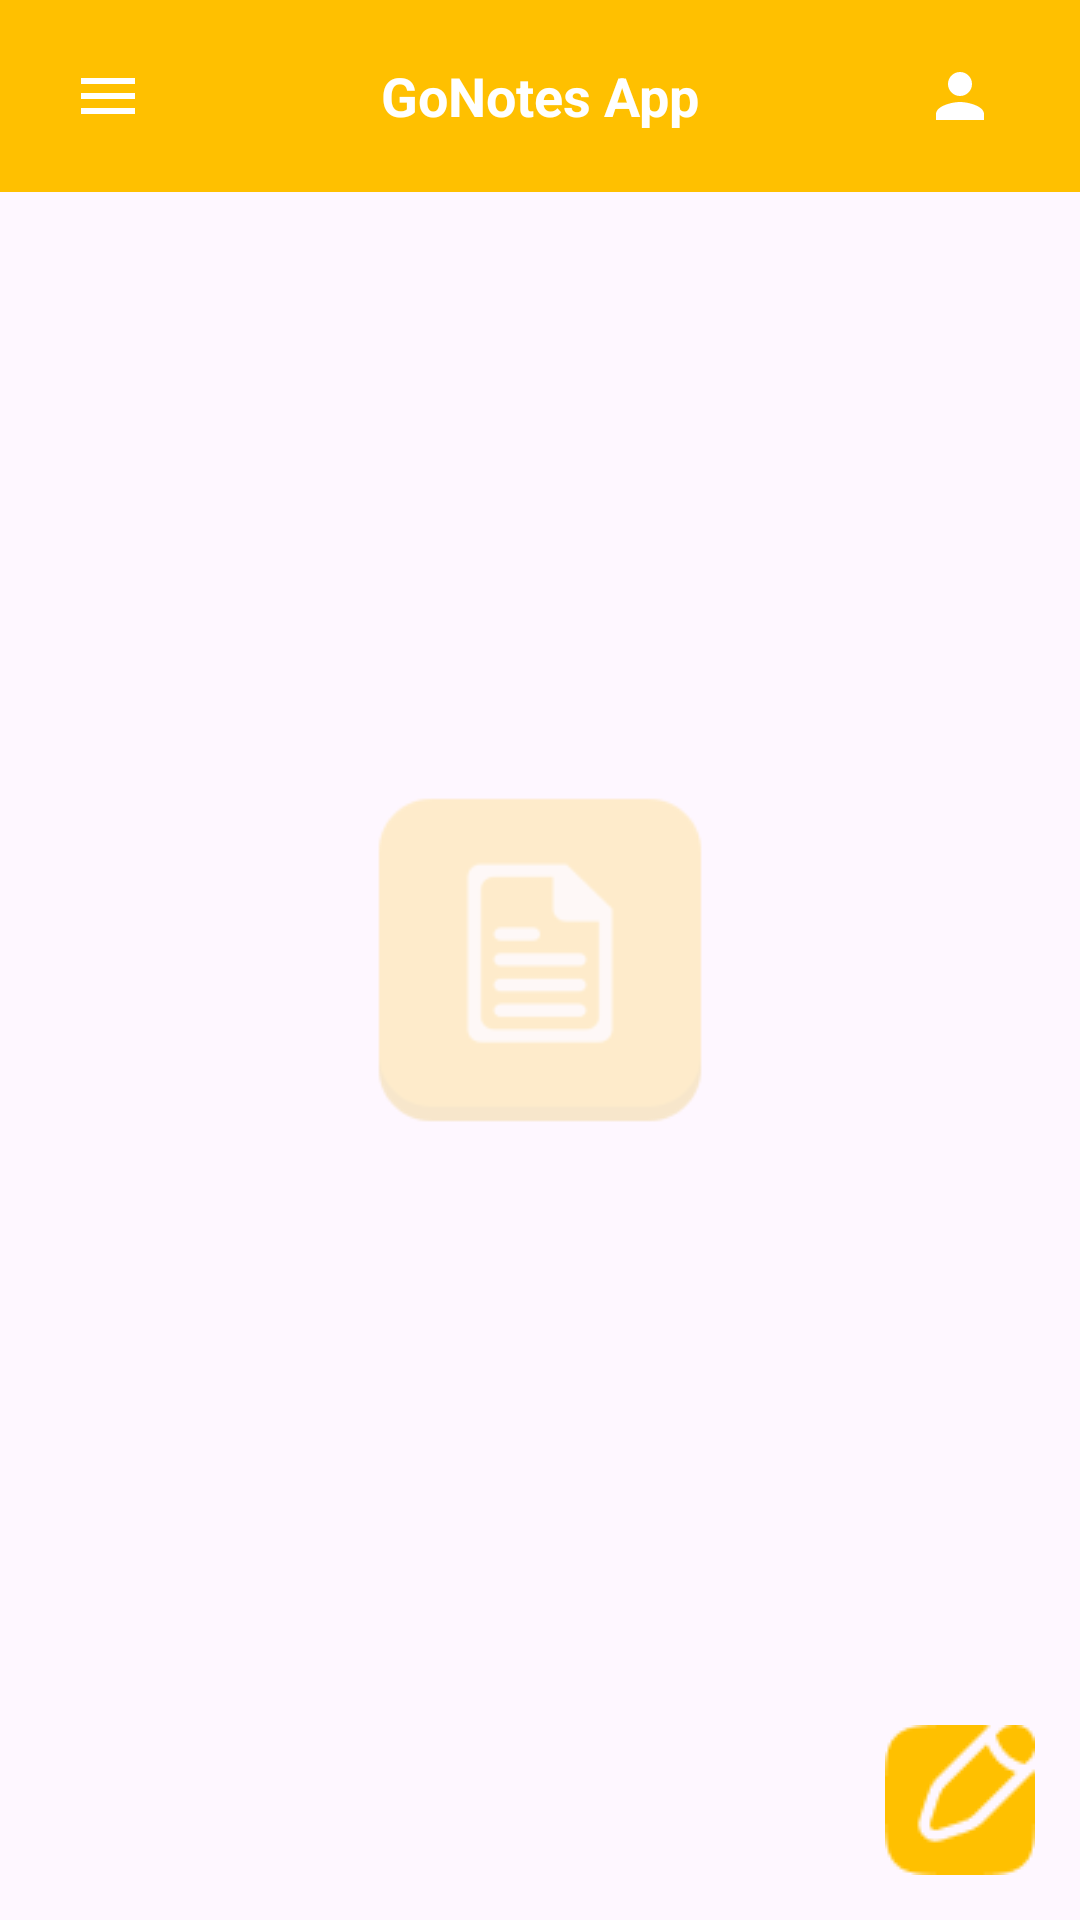

This screen was rendered from an Android layout file. Write that file and the resources it references.
<!-- AndroidManifest.xml: application theme Theme.GoNotes -->
<!-- res/layout/activity_home.xml -->
<?xml version="1.0" encoding="utf-8"?>
<androidx.coordinatorlayout.widget.CoordinatorLayout
    xmlns:android="http://schemas.android.com/apk/res/android"
    xmlns:app="http://schemas.android.com/apk/res-auto"
    xmlns:tools="http://schemas.android.com/tools"
    android:layout_width="match_parent"
    android:layout_height="match_parent"
    tools:context=".MainActivity">

    
    <com.google.android.material.appbar.AppBarLayout
        android:layout_width="match_parent"
        android:layout_height="wrap_content">

        <androidx.appcompat.widget.Toolbar
            android:id="@+id/toolbar"
            android:layout_width="match_parent"
            android:layout_height="?attr/actionBarSize"
            android:background="@color/kuning">

            
            <ImageView
                android:id="@+id/menuListIcon"
                android:layout_width="wrap_content"
                android:layout_height="wrap_content"
                android:src="@drawable/ic_menu"
                android:contentDescription="Menu List Icon"
                android:layout_gravity="start"
                android:padding="8dp"
                app:tint="@android:color/white" />

            
            <TextView
                android:id="@+id/toolbarTitle"
                android:layout_width="wrap_content"
                android:layout_height="match_parent"
                android:text="GoNotes App"
                android:textColor="@android:color/white"
                android:textStyle="bold"
                android:textSize="18sp"
                android:gravity="center"
                android:layout_gravity="center" />

            
            <ImageView
                android:id="@+id/iconProfile"
                android:layout_width="wrap_content"
                android:layout_height="wrap_content"
                android:layout_marginEnd="20dp"
                android:src="@drawable/ic_profile"
                android:contentDescription="Profile Icon"
                android:layout_gravity="end"
                android:padding="8dp"
                app:tint="@android:color/white" />
        </androidx.appcompat.widget.Toolbar>
    </com.google.android.material.appbar.AppBarLayout>

    
    <androidx.recyclerview.widget.RecyclerView
        android:id="@+id/recyclerView"
        android:layout_width="match_parent"
        android:layout_height="match_parent"
        app:layout_behavior="@string/appbar_scrolling_view_behavior" />

    
    <ImageView
        android:id="@+id/documentIcon"
        android:layout_width="150dp"
        android:layout_height="150dp"
        android:layout_gravity="center"
        android:background="@drawable/logo"
        android:alpha="0.2"
        app:layout_constraintTop_toTopOf="parent"
        app:layout_constraintStart_toStartOf="parent"
        app:layout_constraintEnd_toEndOf="parent" />

    
    <ImageView
        android:id="@+id/fabAdd"
        android:layout_width="wrap_content"
        android:layout_height="wrap_content"
        android:contentDescription="Add Note"
        android:src="@drawable/pen"
        android:layout_gravity="bottom|end"
        android:layout_margin="15dp" />

</androidx.coordinatorlayout.widget.CoordinatorLayout>
<!-- resources referenced by this layout -->
<resources>
  <color name="kuning">#FFC000</color>
  <!-- drawable ic_menu (drawable) -->
  <?xml version="1.0" encoding="utf-8"?>
  <vector xmlns:android="http://schemas.android.com/apk/res/android"
      android:width="24dp"
      android:height="24dp"
      android:viewportWidth="24"
      android:viewportHeight="24">
      <path
          android:fillColor="#FFFFFF"
          android:pathData="M3,6h18v2H3V6zm0,5h18v2H3v-2zm0,5h18v2H3v-2z" />
  </vector>
  <!-- drawable ic_profile (drawable) -->
  <?xml version="1.0" encoding="utf-8"?>
  <vector xmlns:android="http://schemas.android.com/apk/res/android"
      android:width="24dp"
      android:height="24dp"
      android:viewportWidth="24"
      android:viewportHeight="24">
      <path
          android:fillColor="#FFFFFF"
          android:pathData="M12,12a4,4 0 1,0 -4,-4a4,4 0 0,0 4,4zm0,2c-2.67,0 -8,1.34 -8,4v2h16v-2c0,-2.66 -5.33,-4 -8,-4z" />
  </vector>
  <!-- drawable logo: png bitmap (drawable, 3193 bytes) -->
  <!-- drawable pen: png bitmap (drawable, 982 bytes) -->
  <style name="Theme.GoNotes" parent="Base.Theme.GoNotes" />
  <style name="Base.Theme.GoNotes" parent="Theme.Material3.DayNight.NoActionBar">
          
          
      </style>
</resources>
